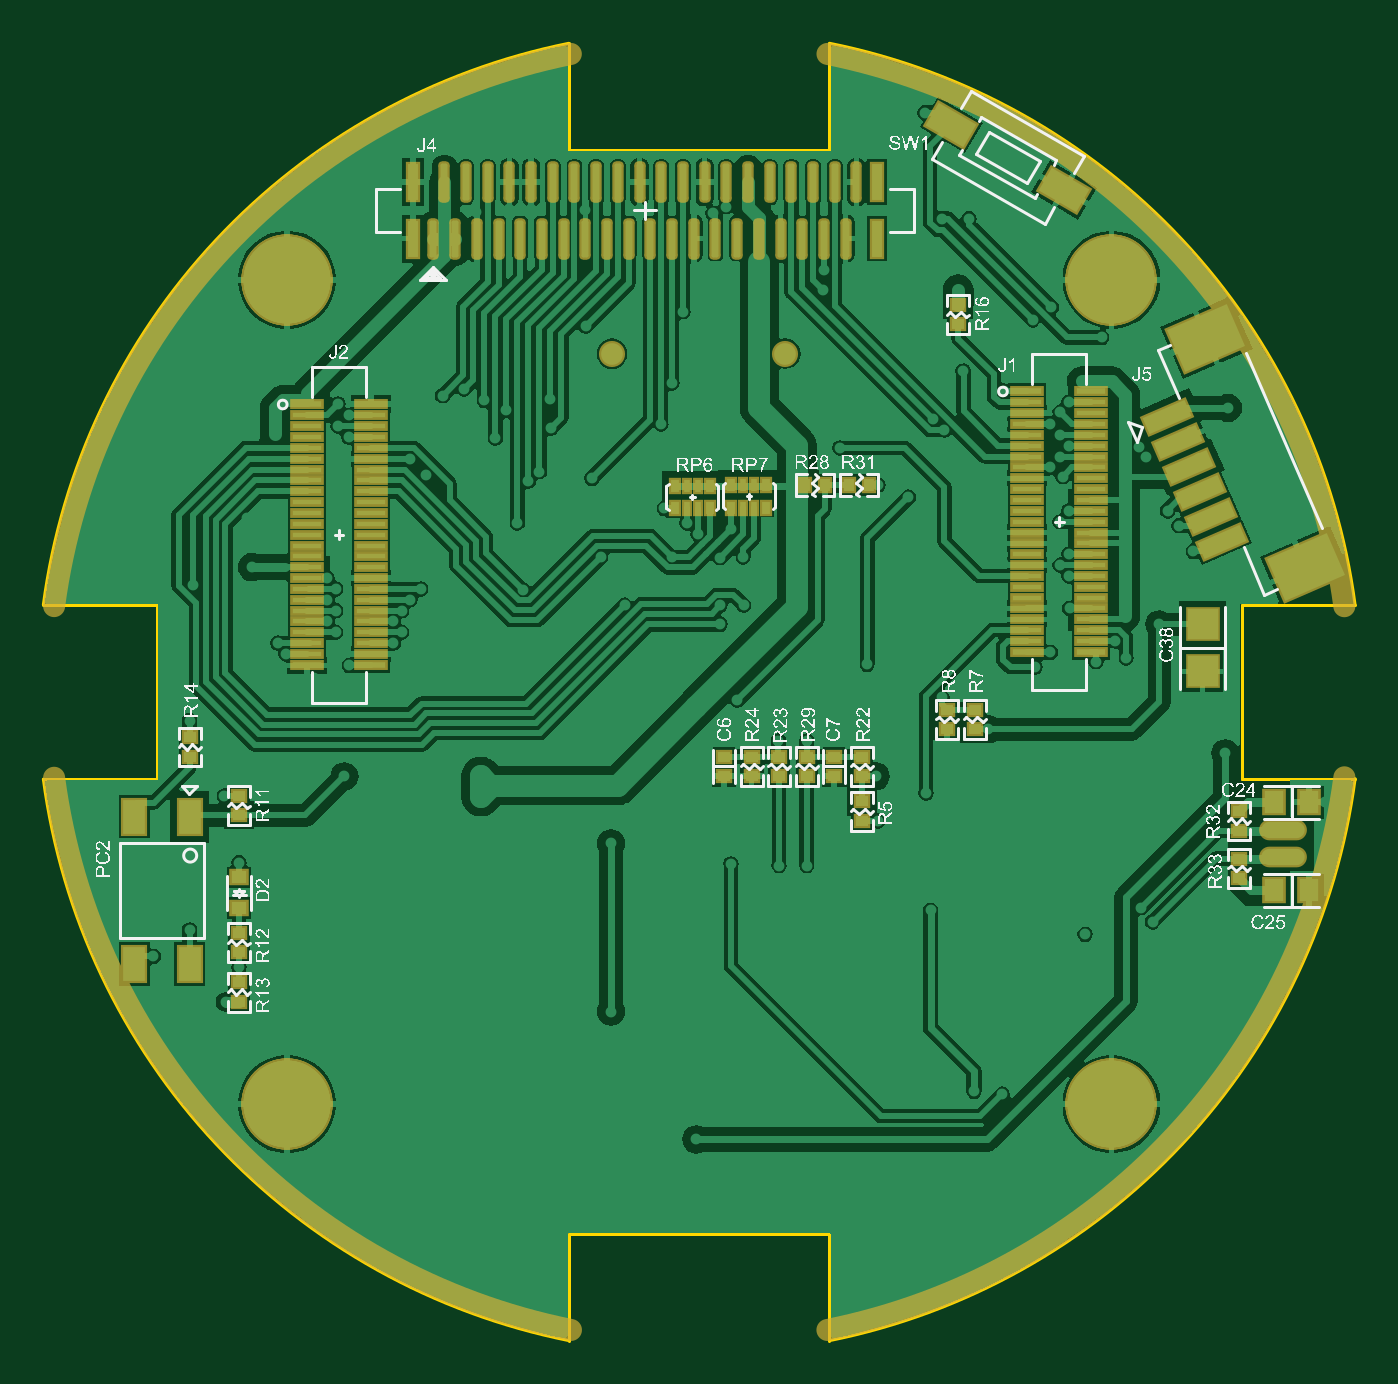
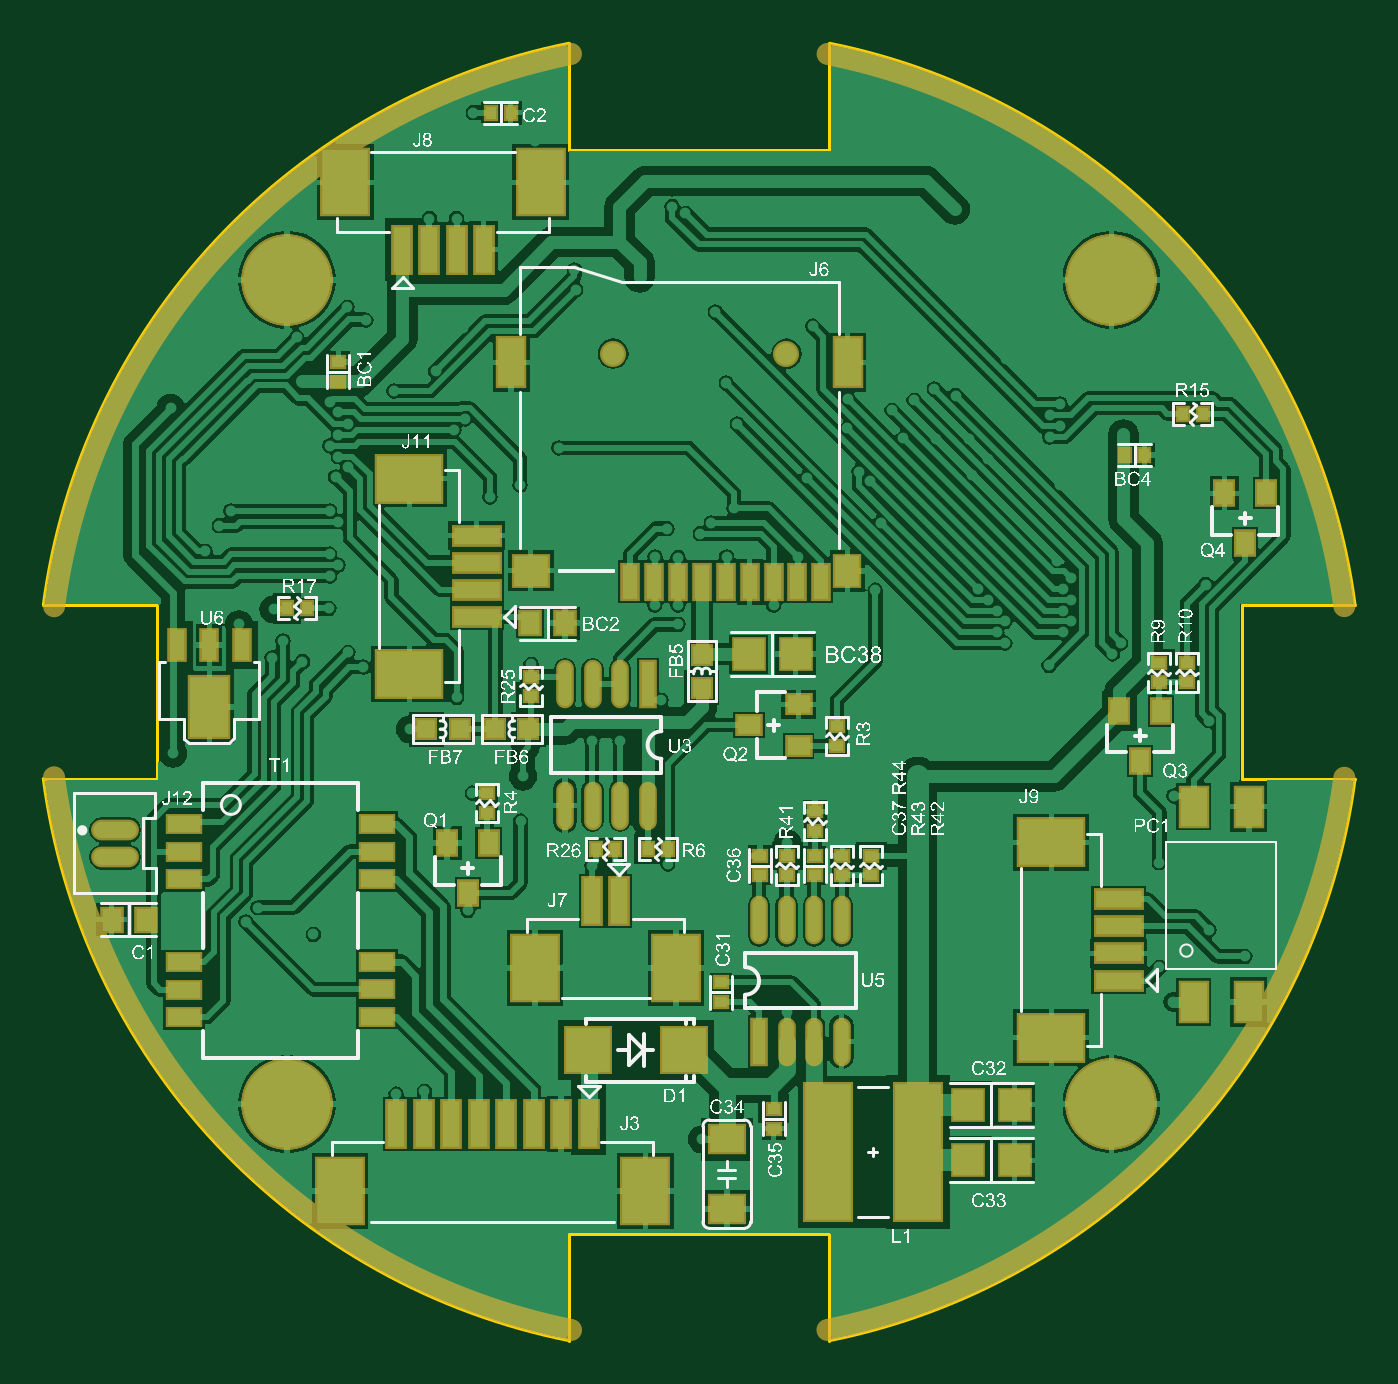
Circuit board: 10 layer files. Board 60.5 x 59.8 mm.
- bottom_copper: NS6202_V3.0.GBL (83173 bytes)
- bottom_silk: NS6202_V3.0.GBO (378404 bytes)
- paste: NS6202_V3.0.GBP (9133 bytes)
- bottom_mask: NS6202_V3.0.GBS (9572 bytes)
- outline: NS6202_V3.0.GKO (6671 bytes)
- outline: NS6202_V3.0.GM1 (6056 bytes)
- top_copper: NS6202_V3.0.GTL (76874 bytes)
- top_silk: NS6202_V3.0.GTO (249656 bytes)
- paste: NS6202_V3.0.GTP (7437 bytes)
- top_mask: NS6202_V3.0.GTS (9858 bytes)

=== bottom_copper: NS6202_V3.0.GBL (83173 bytes, source omitted) ===
=== bottom_silk: NS6202_V3.0.GBO (378404 bytes, source omitted) ===
=== paste: NS6202_V3.0.GBP (9133 bytes, source withheld) ===
=== bottom_mask: NS6202_V3.0.GBS (9572 bytes, source omitted) ===
=== outline: NS6202_V3.0.GKO (6671 bytes, source withheld) ===
=== outline: NS6202_V3.0.GM1 (6056 bytes, source withheld) ===
=== top_copper: NS6202_V3.0.GTL (76874 bytes, source omitted) ===
=== top_silk: NS6202_V3.0.GTO (249656 bytes, source omitted) ===
=== paste: NS6202_V3.0.GTP (7437 bytes, source omitted) ===
=== top_mask: NS6202_V3.0.GTS (9858 bytes, source omitted) ===
